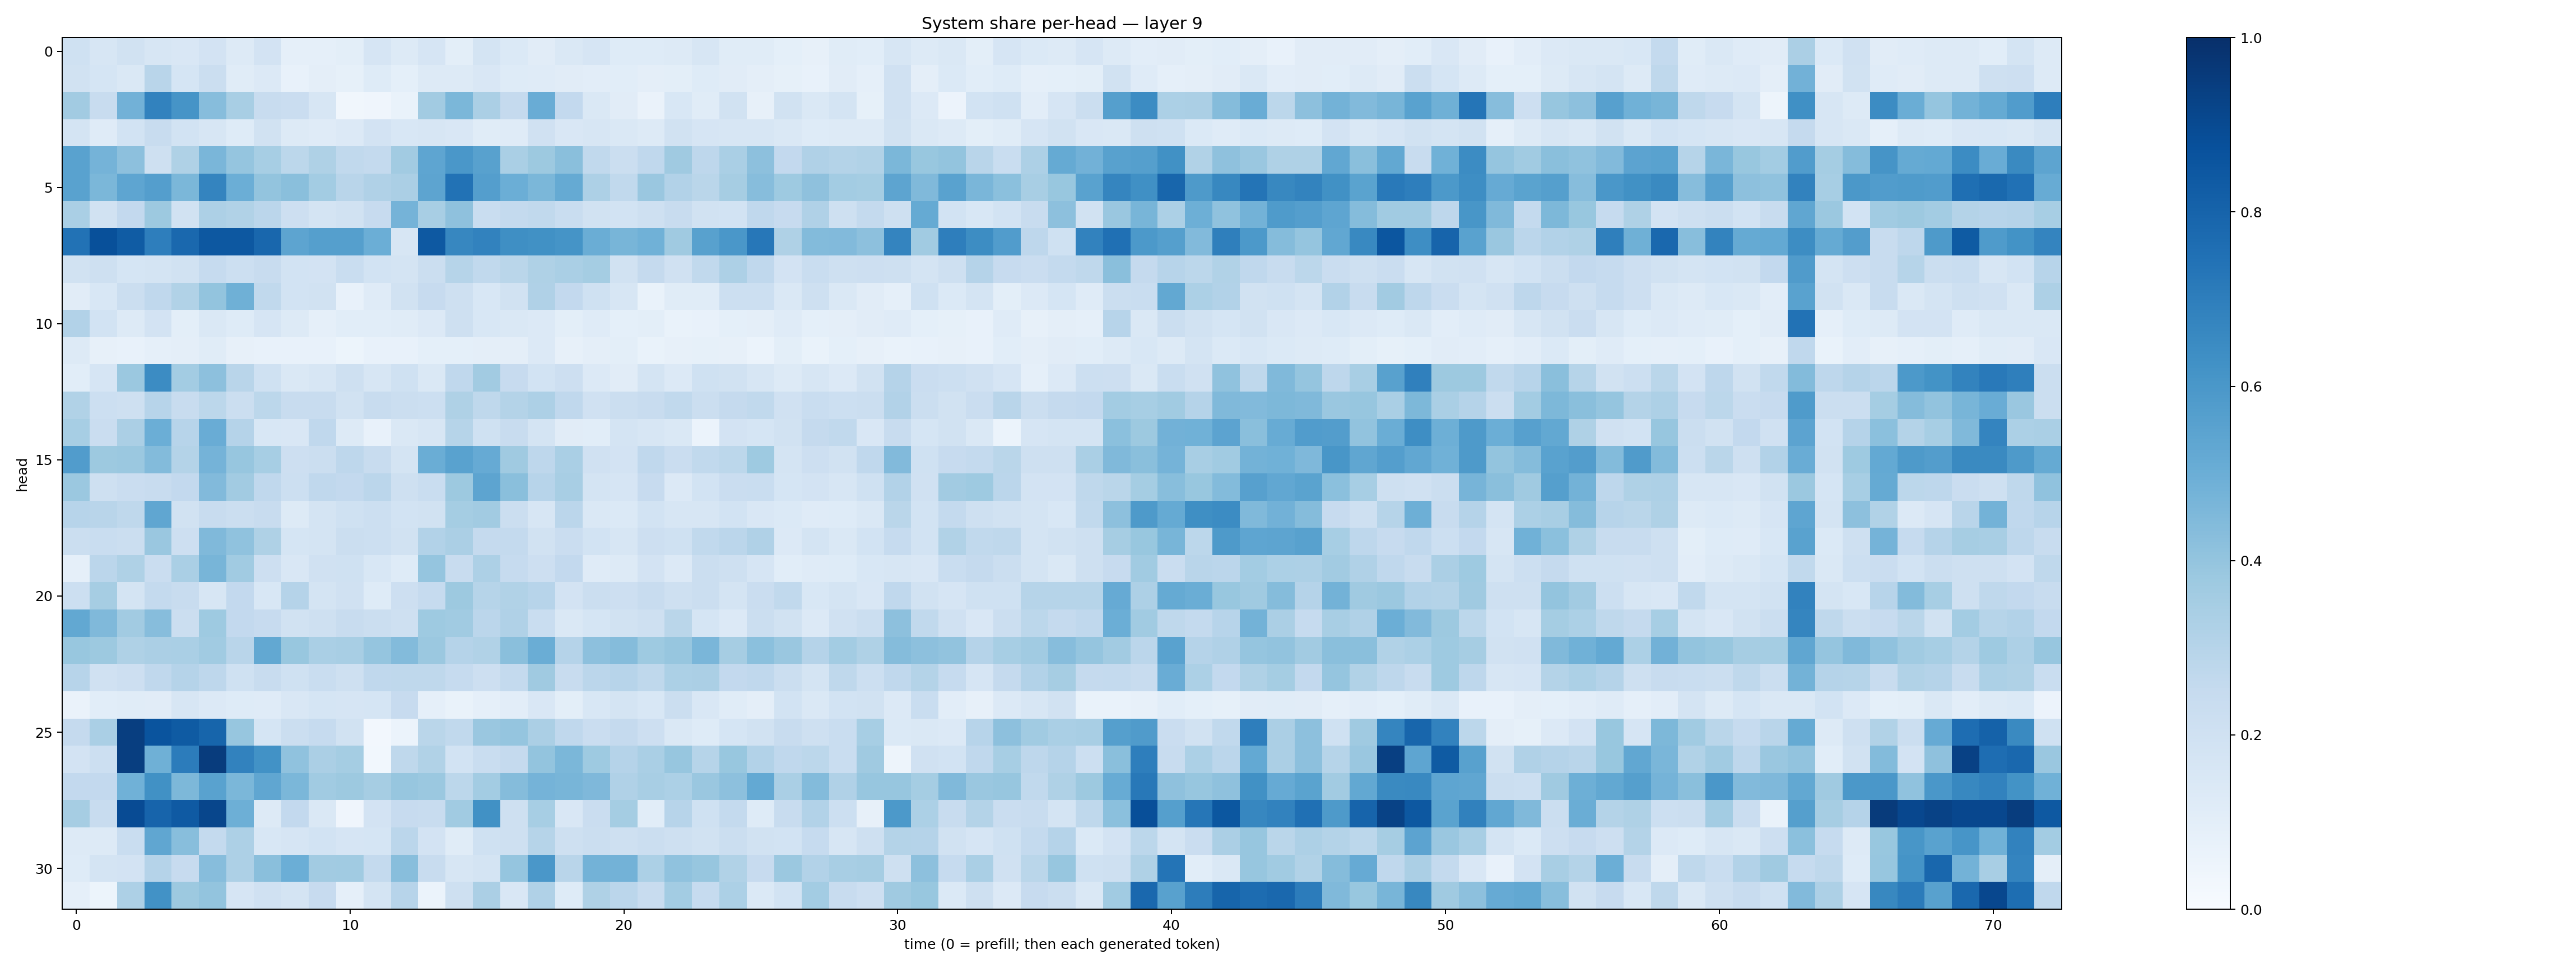

The table this chart was drawn from, first rows:
0.20241244, 0.16373989, 0.18898489, 0.16234739, 0.14851713, 0.18035565, 0.12651515, 0.18109022, 0.087405086, 0.08978356, 0.09870339, 0.16533859, 0.12696522, 0.16763431, 0.09947406, 0.17373629, 0.13959347, 0.110135674, 0.14281012, 0.16474432, 0.123067856, 0.121979035, 0.13241895, 0.15820041
0.19, 0.1716, 0.1467, 0.2928, 0.1693, 0.2201, 0.1167, 0.1361, 0.07763, 0.09448, 0.08294, 0.1212, 0.09257, 0.1295, 0.1279, 0.152, 0.1239, 0.1178, 0.1095, 0.1038, 0.1066, 0.09472, 0.09991, 0.1248
0.3609, 0.2346, 0.4838, 0.6828, 0.6119, 0.4317, 0.3427, 0.236, 0.2268, 0.1612, 0.03405, 0.04109, 0.06807, 0.3621, 0.4586, 0.3341, 0.251, 0.5069, 0.2611, 0.1415, 0.1116, 0.06588, 0.1561, 0.1146
0.1761, 0.1207, 0.1858, 0.2355, 0.1857, 0.1567, 0.1223, 0.1896, 0.1279, 0.1179, 0.1346, 0.1816, 0.153, 0.1583, 0.151, 0.1135, 0.1194, 0.1982, 0.1509, 0.1625, 0.1431, 0.1304, 0.1889, 0.1676
0.5543, 0.4765, 0.4142, 0.207, 0.324, 0.4638, 0.3956, 0.3452, 0.2788, 0.3222, 0.2629, 0.2576, 0.3631, 0.5365, 0.5992, 0.5548, 0.338, 0.3777, 0.4248, 0.2647, 0.2264, 0.2687, 0.37, 0.2744
0.5542, 0.4608, 0.5358, 0.5681, 0.4576, 0.6731, 0.4965, 0.3985, 0.4231, 0.3573, 0.2901, 0.3176, 0.3357, 0.5416, 0.7422, 0.5699, 0.4977, 0.4594, 0.5192, 0.3248, 0.2625, 0.384, 0.3097, 0.2862
0.3388, 0.1895, 0.2598, 0.3755, 0.1889, 0.3281, 0.3137, 0.2824, 0.2122, 0.1735, 0.1885, 0.2438, 0.4763, 0.3413, 0.4127, 0.2306, 0.2553, 0.2654, 0.2333, 0.1953, 0.1858, 0.2032, 0.2407, 0.192
0.7453, 0.8786, 0.8289, 0.6955, 0.7831, 0.8463, 0.8472, 0.7864, 0.5418, 0.5648, 0.5641, 0.498, 0.1605, 0.8427, 0.6676, 0.6807, 0.6333, 0.6257, 0.6134, 0.5036, 0.4658, 0.4881, 0.3685, 0.5548
0.1928, 0.2032, 0.1715, 0.1747, 0.1878, 0.2472, 0.217, 0.2368, 0.1866, 0.183, 0.2324, 0.1838, 0.172, 0.2265, 0.2996, 0.2625, 0.2878, 0.3236, 0.3396, 0.3516, 0.1911, 0.2511, 0.1957, 0.2618
0.1127, 0.1542, 0.2247, 0.2695, 0.3149, 0.3986, 0.4895, 0.263, 0.1868, 0.1888, 0.07136, 0.1195, 0.19, 0.2441, 0.2035, 0.1545, 0.195, 0.3182, 0.2609, 0.2, 0.1599, 0.06669, 0.1139, 0.1159
0.3091, 0.1846, 0.1298, 0.1798, 0.09996, 0.1425, 0.1235, 0.1642, 0.1288, 0.08933, 0.1074, 0.1083, 0.1145, 0.1342, 0.2093, 0.1529, 0.1408, 0.134, 0.09827, 0.1209, 0.09015, 0.09866, 0.06925, 0.07361
0.1287, 0.07905, 0.0733, 0.08875, 0.09701, 0.1146, 0.08177, 0.07116, 0.0772, 0.07663, 0.05297, 0.07242, 0.07176, 0.09354, 0.0919, 0.09602, 0.09672, 0.1343, 0.08074, 0.09435, 0.1001, 0.06769, 0.08161, 0.08514
0.1077, 0.1655, 0.3799, 0.6463, 0.3556, 0.4141, 0.2924, 0.2031, 0.1463, 0.1585, 0.2068, 0.1571, 0.1997, 0.1444, 0.2673, 0.3626, 0.2457, 0.1873, 0.2133, 0.1356, 0.1096, 0.1735, 0.1352, 0.1993
0.3157, 0.2183, 0.2039, 0.2932, 0.2388, 0.2783, 0.2229, 0.2784, 0.2348, 0.2401, 0.1908, 0.2416, 0.2239, 0.2177, 0.3237, 0.2729, 0.3065, 0.3262, 0.2687, 0.1975, 0.2238, 0.2367, 0.2655, 0.2203
0.3472, 0.2293, 0.3346, 0.4985, 0.2947, 0.5052, 0.3019, 0.1525, 0.1492, 0.2673, 0.1257, 0.07419, 0.1429, 0.1635, 0.2983, 0.2017, 0.2414, 0.1789, 0.1096, 0.1083, 0.1781, 0.1575, 0.1409, 0.06133
0.5765, 0.3787, 0.3798, 0.441, 0.3053, 0.4744, 0.3935, 0.3442, 0.2112, 0.2262, 0.2757, 0.2399, 0.178, 0.5027, 0.5532, 0.5119, 0.3709, 0.2767, 0.3389, 0.196, 0.1836, 0.2689, 0.23, 0.2625
0.3802, 0.2064, 0.2283, 0.2413, 0.261, 0.4428, 0.3617, 0.2669, 0.2177, 0.2661, 0.2607, 0.2848, 0.2095, 0.2309, 0.3763, 0.5428, 0.4234, 0.2951, 0.343, 0.1796, 0.1679, 0.2424, 0.135, 0.184
0.2946, 0.2913, 0.2696, 0.5334, 0.1917, 0.2384, 0.2242, 0.2411, 0.1319, 0.1743, 0.1997, 0.2171, 0.1867, 0.1903, 0.3535, 0.3598, 0.223, 0.1638, 0.2821, 0.1421, 0.1373, 0.1863, 0.1578, 0.1583
0.2236, 0.2316, 0.222, 0.3866, 0.213, 0.4474, 0.4093, 0.3217, 0.1682, 0.1759, 0.2246, 0.2152, 0.1924, 0.3093, 0.3324, 0.252, 0.2547, 0.1953, 0.2273, 0.1843, 0.1593, 0.214, 0.201, 0.2623
0.0878, 0.2832, 0.3213, 0.2277, 0.3398, 0.4675, 0.3656, 0.2142, 0.1518, 0.1955, 0.2002, 0.154, 0.1246, 0.3968, 0.2378, 0.3277, 0.249, 0.2125, 0.2594, 0.12, 0.1316, 0.1829, 0.1353, 0.2223
0.2152, 0.351, 0.1761, 0.256, 0.2349, 0.1592, 0.2581, 0.1559, 0.3012, 0.1739, 0.1974, 0.124, 0.2129, 0.2468, 0.3771, 0.298, 0.3156, 0.2952, 0.1821, 0.2247, 0.2111, 0.2345, 0.2038, 0.2243
0.5245, 0.4455, 0.3601, 0.4326, 0.222, 0.3719, 0.2583, 0.2433, 0.195, 0.2085, 0.2356, 0.2249, 0.21, 0.3748, 0.3639, 0.2819, 0.3193, 0.2323, 0.1476, 0.1697, 0.1948, 0.2078, 0.2879, 0.1698
0.3872, 0.3763, 0.3204, 0.3325, 0.3376, 0.3636, 0.2904, 0.5267, 0.3904, 0.3392, 0.3436, 0.3969, 0.4404, 0.3798, 0.3012, 0.3132, 0.4226, 0.5002, 0.3013, 0.4142, 0.4342, 0.3717, 0.3944, 0.4612
0.2968, 0.196, 0.2146, 0.2691, 0.3031, 0.2765, 0.2012, 0.2366, 0.2007, 0.2333, 0.2057, 0.2687, 0.2709, 0.2701, 0.2468, 0.2142, 0.2568, 0.3704, 0.2412, 0.2828, 0.2968, 0.2731, 0.3317, 0.3341
0.06439, 0.1073, 0.1154, 0.1121, 0.1563, 0.1345, 0.123, 0.1185, 0.15, 0.1708, 0.1674, 0.1704, 0.2425, 0.08746, 0.06966, 0.08703, 0.1028, 0.1521, 0.1014, 0.1547, 0.175, 0.1556, 0.2207, 0.1491
0.2515, 0.338, 0.9438, 0.8621, 0.8357, 0.795, 0.3931, 0.1697, 0.2262, 0.2472, 0.1914, 0.02723, 0.05919, 0.2864, 0.2621, 0.3828, 0.3976, 0.3331, 0.2664, 0.2297, 0.2502, 0.2128, 0.1445, 0.1221
0.1804, 0.2151, 0.9422, 0.4886, 0.7036, 0.9502, 0.6835, 0.6228, 0.4069, 0.3335, 0.353, 0.0275, 0.2725, 0.3125, 0.1852, 0.2319, 0.2504, 0.3993, 0.4591, 0.3736, 0.3043, 0.3384, 0.3925, 0.2978
0.2616, 0.2581, 0.4857, 0.6253, 0.457, 0.5515, 0.4605, 0.5349, 0.4588, 0.3635, 0.3755, 0.3487, 0.3943, 0.3803, 0.2781, 0.3583, 0.4337, 0.4729, 0.465, 0.4499, 0.3184, 0.3425, 0.3315, 0.3847
0.3498, 0.2349, 0.8917, 0.8002, 0.8362, 0.914, 0.4931, 0.1255, 0.2604, 0.1483, 0.03958, 0.1801, 0.2435, 0.2414, 0.3646, 0.6285, 0.2094, 0.3471, 0.1511, 0.2271, 0.3527, 0.1066, 0.2948, 0.2014
0.1254, 0.1318, 0.2324, 0.5318, 0.4289, 0.2561, 0.3265, 0.1551, 0.1678, 0.1845, 0.1674, 0.1685, 0.2842, 0.1798, 0.116, 0.2027, 0.2052, 0.2992, 0.2059, 0.2219, 0.2039, 0.2225, 0.2079, 0.1926
0.1247, 0.1738, 0.1801, 0.3015, 0.2449, 0.4333, 0.3281, 0.4256, 0.4985, 0.361, 0.3653, 0.2574, 0.4272, 0.241, 0.1619, 0.1761, 0.3978, 0.6012, 0.2909, 0.4794, 0.4801, 0.3287, 0.4099, 0.3918
0.08859, 0.05438, 0.3245, 0.6232, 0.3774, 0.4006, 0.1648, 0.1956, 0.179, 0.2451, 0.08849, 0.173, 0.2938, 0.05863, 0.2108, 0.3354, 0.1509, 0.3182, 0.123, 0.3218, 0.2819, 0.2353, 0.3575, 0.2487
